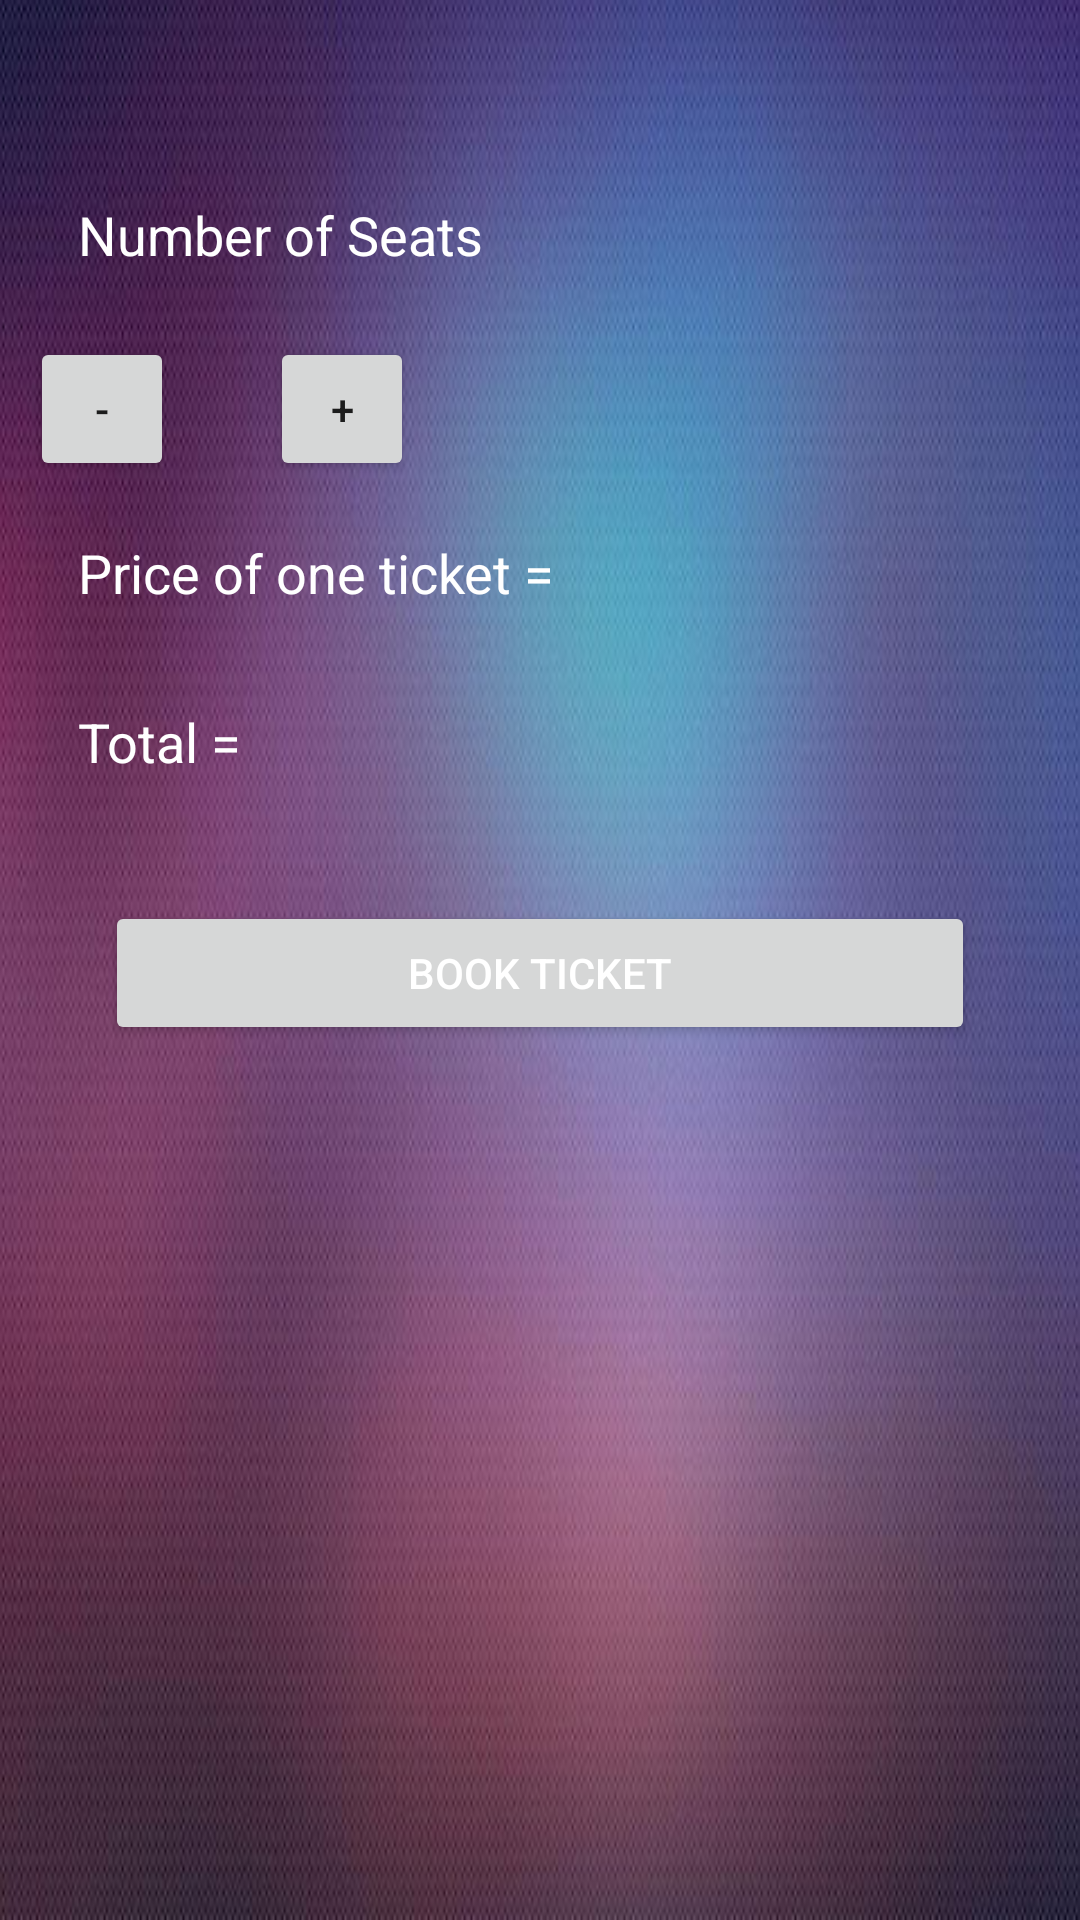

Reconstruct the res/layout file that produces this screen, plus the resources it refers to.
<!-- AndroidManifest.xml: application theme AppTheme -->
<!-- res/layout/activity_book_ticket.xml -->
<?xml version="1.0" encoding="utf-8"?>
<LinearLayout
    xmlns:android="http://schemas.android.com/apk/res/android"
    xmlns:app="http://schemas.android.com/apk/res-auto"
    xmlns:tools="http://schemas.android.com/tools"
    android:layout_width="match_parent"
    android:layout_height="match_parent"
    tools:context="com.example.mohit.eventmanagement.BookTicketActivity"
    android:orientation="vertical"
    android:paddingTop="50dp"
    android:paddingLeft="10dp"
    android:paddingRight="10dp"
    style="@style/BackgroundStyle">

    <TextView
        android:text="Number of Seats"
        style="@style/BookTicketActivityStyle"/>

    <LinearLayout
        android:layout_width="wrap_content"
        android:layout_height="wrap_content"
        android:orientation="horizontal">

        <Button
            android:id="@+id/book_minusButton"
            android:layout_width="48dp"
            android:layout_height="48dp"
            android:text="-"/>

        <TextView
            android:id="@+id/book_numberOfSeats"
            style="@style/BookTicketActivityStyle" />

        <Button
            android:id="@+id/book_addButton"
            android:layout_width="48dp"
            android:layout_height="48dp"
            android:text="+"/>
    </LinearLayout>

    <LinearLayout
        android:layout_width="match_parent"
        android:layout_height="wrap_content"
        android:orientation="horizontal">

        <TextView
            android:text="Price of one ticket = "
            style="@style/BookTicketActivityStyle"/>

        <TextView
            android:id="@+id/book_price"
            style="@style/BookTicketActivityStyle" />

    </LinearLayout>

    <LinearLayout
        android:layout_width="match_parent"
        android:layout_height="wrap_content"
        android:orientation="horizontal">

        <TextView
            android:text="Total = "
            style="@style/BookTicketActivityStyle"/>

        <TextView
            android:id="@+id/book_total"
            style="@style/BookTicketActivityStyle" />

    </LinearLayout>

    <Button
        android:id="@+id/book_bookTicketButton"
        android:layout_width="match_parent"
        android:layout_height="wrap_content"
        android:layout_margin="25dp"
        android:text="Book Ticket"
        android:textColor="@color/white"/>

</LinearLayout>
<!-- resources referenced by this layout -->
<resources>
  <color name="white">#FFFFFF</color>
  <style name="BackgroundStyle">
          <item name="android:background">@drawable/background</item>
          <item name="android:scaleType">fitCenter</item>
      </style>
  <style name="BookTicketActivityStyle">
          <item name="android:layout_height">wrap_content</item>
          <item name="android:layout_width">wrap_content</item>
          <item name="android:padding">16dp</item>
          <item name="android:textColor">@color/white</item>
          <item name="android:textAppearance">?android:textAppearanceMedium</item>
      </style>
  <style name="AppTheme" parent="Theme.AppCompat.Light.DarkActionBar">
          
          <item name="colorPrimary">@color/colorPrimary</item>
          <item name="colorPrimaryDark">@color/colorPrimaryDark</item>
          <item name="colorAccent">@color/colorAccent</item>
      </style>
  <!-- drawable background: jpg bitmap (drawable, 53815 bytes) -->
  <color name="colorPrimary">#3F51B5</color>
  <color name="colorPrimaryDark">#303F9F</color>
  <color name="colorAccent">#FF4081</color>
</resources>
